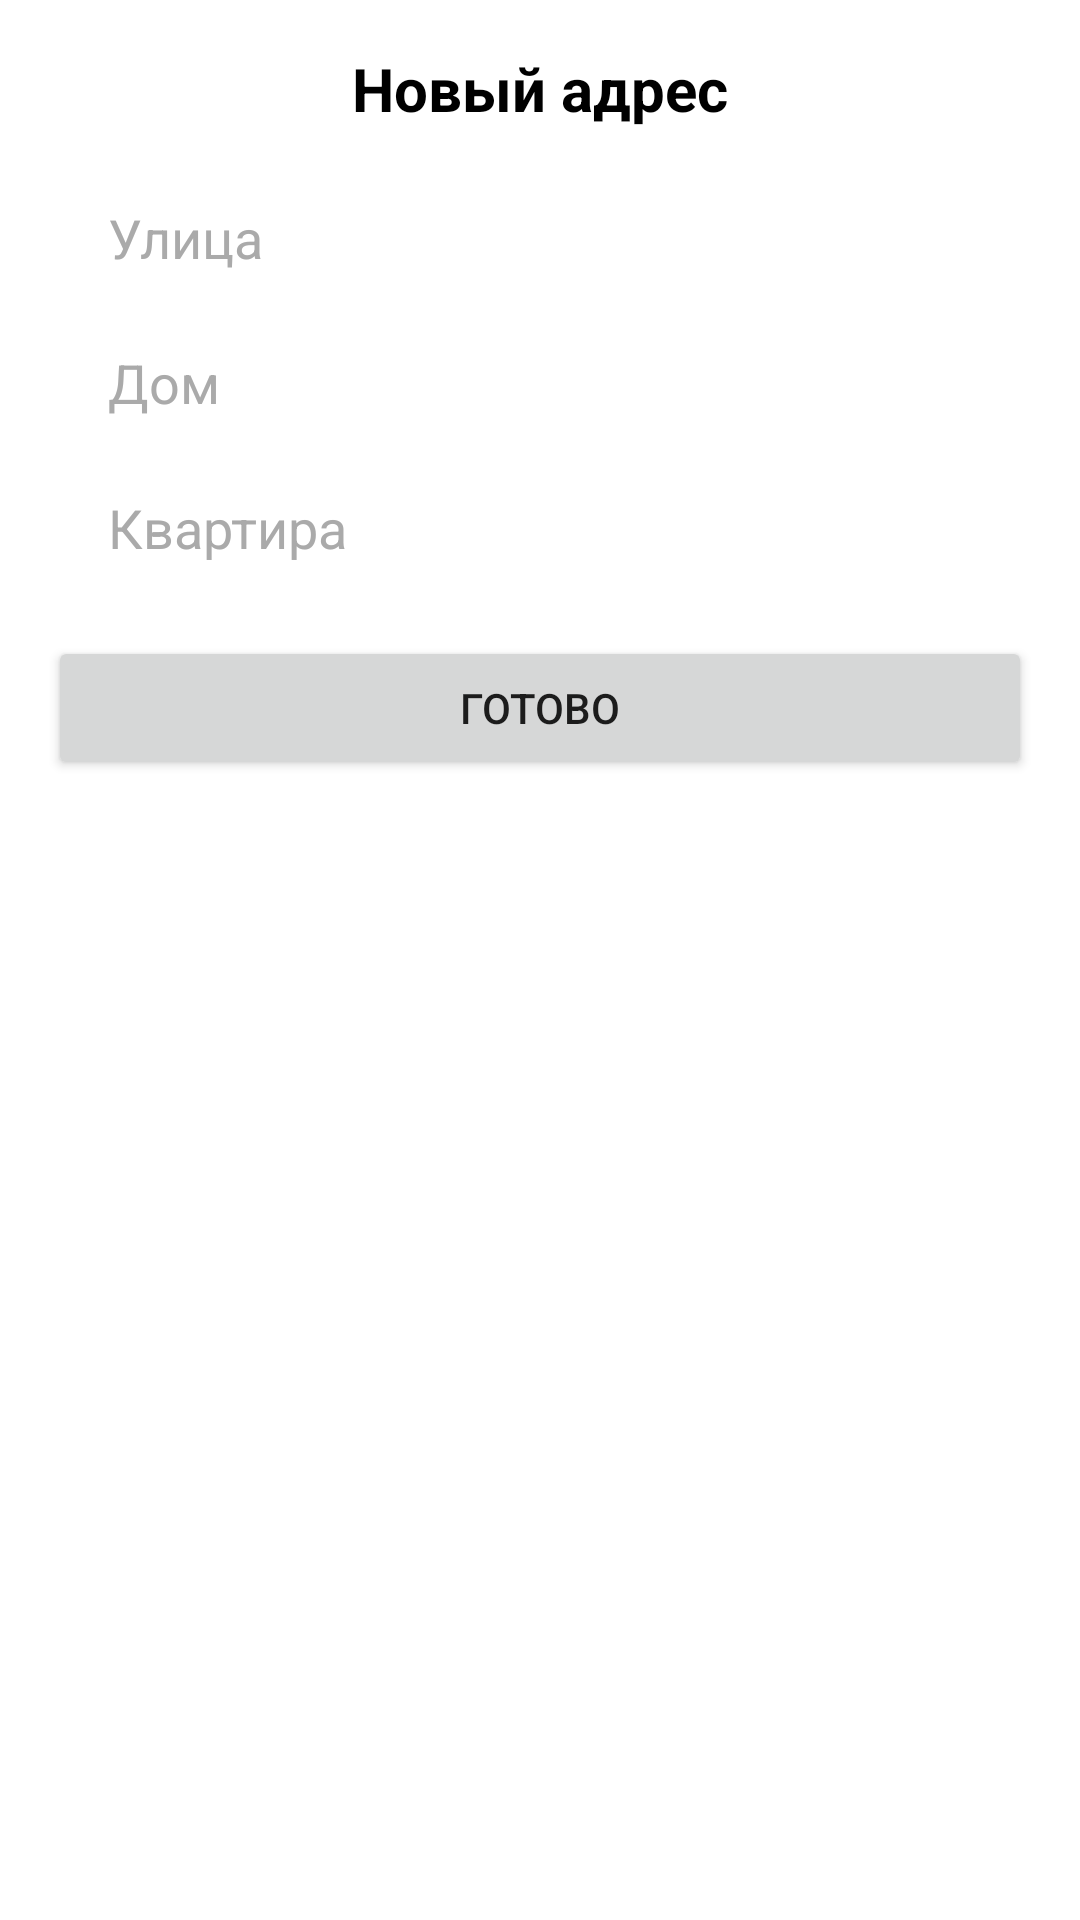

The Android layout XML behind this screen, and the referenced resources:
<!-- AndroidManifest.xml: application theme Theme.FoodDeliveryApp -->
<!-- res/layout/add_address_alert_dialog.xml -->
<?xml version="1.0" encoding="utf-8"?>
<LinearLayout xmlns:android="http://schemas.android.com/apk/res/android"
    xmlns:app="http://schemas.android.com/apk/res-auto"
    android:id="@+id/dialog_layout"
    android:layout_width="match_parent"
    android:layout_height="wrap_content"
    android:layout_margin="16dp"
    android:background="@drawable/dialog_rounded_background"
    android:orientation="vertical"
    android:padding="16dp">

    <TextView
        android:id="@+id/title_text_view"
        android:layout_width="wrap_content"
        android:layout_height="wrap_content"
        android:layout_gravity="center"
        android:text="@string/new_address"
        android:textColor="@android:color/black"
        android:textSize="20sp"
        android:textStyle="bold" />

    <EditText
        android:id="@+id/street_edit_text"
        android:layout_width="match_parent"
        android:layout_height="wrap_content"
        android:layout_marginTop="16dp"
        android:background="@drawable/bg_edit_text_authentication"
        android:hint="@string/street"
        android:padding="8dp"
        android:paddingStart="20dp"
        android:textColorHint="@android:color/darker_gray" />

    <EditText
        android:id="@+id/house_edit_text"
        android:layout_width="match_parent"
        android:layout_height="wrap_content"
        android:layout_marginTop="8dp"
        android:background="@drawable/bg_edit_text_authentication"
        android:hint="@string/house"
        android:padding="8dp"
        android:paddingStart="20dp"
        android:textColorHint="@android:color/darker_gray" />

    <EditText
        android:id="@+id/apartment_edit_text"
        android:layout_width="match_parent"
        android:layout_height="wrap_content"
        android:layout_marginTop="8dp"
        android:background="@drawable/bg_edit_text_authentication"
        android:hint="@string/flat"
        android:padding="8dp"
        android:paddingStart="20dp"
        android:textColorHint="@android:color/darker_gray" />

    <Button
        android:id="@+id/add_address_button"
        android:layout_width="match_parent"
        android:layout_height="wrap_content"
        android:layout_marginTop="16dp"
        android:text="@string/done"
        app:cornerRadius="10dp" />
</LinearLayout>
<!-- resources referenced by this layout -->
<resources>
  <string name="done">готово</string>
  <string name="flat">Квартира</string>
  <string name="house">Дом</string>
  <string name="new_address">Новый адрес</string>
  <string name="street">Улица</string>
  <style name="Theme.FoodDeliveryApp" parent="Theme.MaterialComponents.DayNight.NoActionBar">
          
          <item name="colorPrimary">#92F852</item>
          <item name="colorPrimaryVariant">@color/purple_700</item>
          <item name="colorOnPrimary">@color/white</item>
          
          <item name="colorSecondary">@color/teal_200</item>
          <item name="colorSecondaryVariant">@color/teal_700</item>
          <item name="colorOnSecondary">#FFFFFF</item>
          
          <item name="android:statusBarColor">?attr/colorPrimaryVariant</item>
          
      </style>
  <color name="purple_700">#000000</color>
  <color name="white">#FFFFFFFF</color>
  <color name="teal_200">#FF03DAC5</color>
  <color name="teal_700">#FF018786</color>
</resources>
